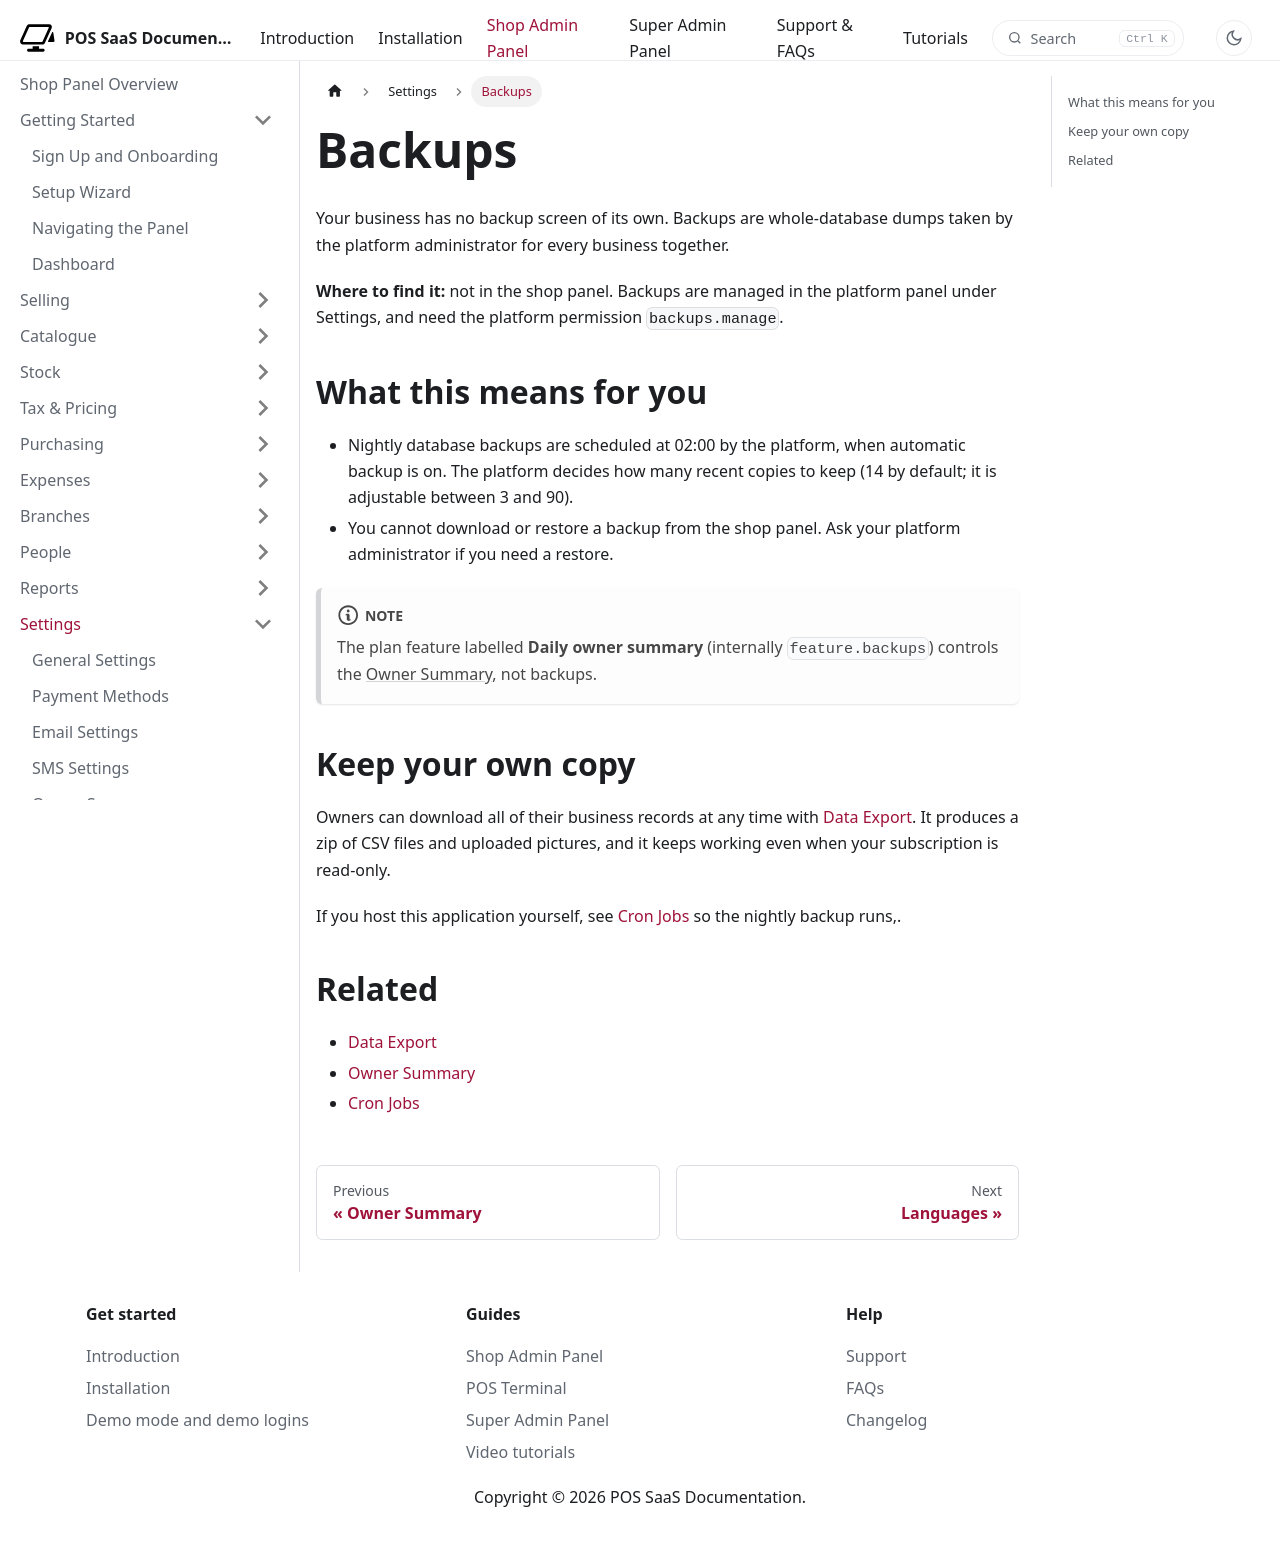

repository: WRTeam-in/pos-saas-doc · page: docs/shop/settings/backups/index.html · generator: docusaurus

---
title: Backups
description: How your data is backed up, and how to keep your own copy.
---

import Screenshot from '@site/src/components/Screenshot';

# Backups

Your business has no backup screen of its own. Backups are whole-database dumps taken by the platform administrator for every business together.

**Where to find it:** not in the shop panel. Backups are managed in the platform panel under Settings, and need the platform permission `backups.manage`.

## What this means for you

- Nightly database backups are scheduled at 02:00 by the platform, when automatic backup is on. The platform decides how many recent copies to keep (14 by default; it is adjustable between 3 and 90).
- You cannot download or restore a backup from the shop panel. Ask your platform administrator if you need a restore.

:::note
The plan feature labelled **Daily owner summary** (internally `feature.backups`) controls the [Owner Summary](owner-summary.md), not backups.
:::

## Keep your own copy

Owners can download all of their business records at any time with [Data Export](data-export.md). It produces a zip of CSV files and uploaded pictures, and it keeps working even when your subscription is read-only.

If you host this application yourself, see [Cron Jobs](../../installation/cron-jobs.md) so the nightly backup runs,.

## Related

- [Data Export](data-export.md)
- [Owner Summary](owner-summary.md)
- [Cron Jobs](../../installation/cron-jobs.md)
